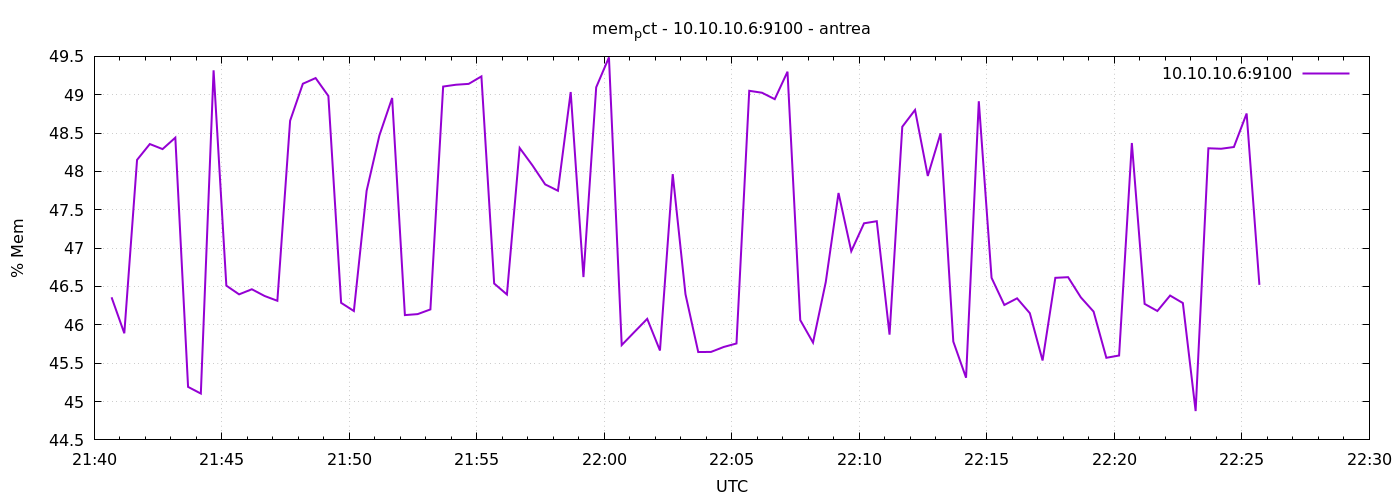

Values plotted in this chart, from the file beside it:
1777153241	46.359233711888834
1777153271	45.89
1777153301	48.15
1777153331	48.36
1777153361	48.29
1777153391	48.44
1777153421	45.19
1777153451	45.1
1777153481	49.32
1777153511	46.51
1777153541	46.4
1777153571	46.46
1777153601	46.38
1777153631	46.31
1777153661	48.66
1777153691	49.14
1777153721	49.22
1777153751	48.98
1777153781	46.29
1777153811	46.18
1777153841	47.75
1777153871	48.47
1777153901	48.96
1777153931	46.13
1777153961	46.14
1777153991	46.2
1777154021	49.11
1777154051	49.13
1777154081	49.14
1777154111	49.24
1777154141	46.54
1777154171	46.4
1777154201	48.31
1777154231	48.08
1777154261	47.83
1777154291	47.75
1777154321	49.04
1777154351	46.62
1777154381	49.1
1777154411	49.49
1777154441	45.74
1777154471	45.91
1777154501	46.08
1777154531	45.67
1777154561	47.97
1777154591	46.4
1777154621	45.65
1777154651	45.65
1777154681	45.71
1777154711	45.76
1777154741	49.05
1777154771	49.03
1777154801	48.94
1777154831	49.3
1777154861	46.06
1777154891	45.77
1777154921	46.56
1777154951	47.72
1777154981	46.96
1777155011	47.32
1777155041	47.35
... 30 more rows
